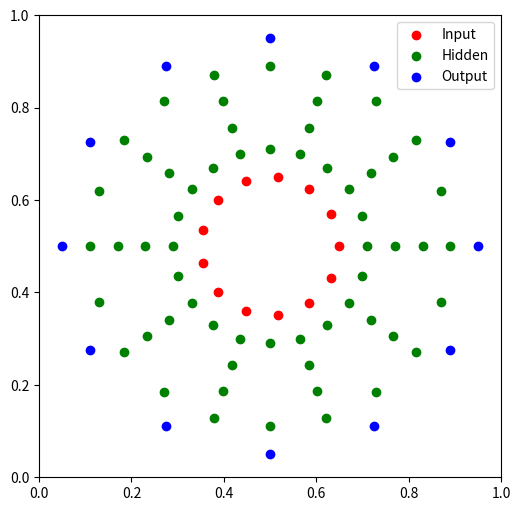

Generate this figure with matplotlib:
import numpy as np
import matplotlib.pyplot as plt
from typing import List
from typing import Tuple


def plot_points(input_coordinates, hidden_coordinates, output_coordinates):
    plt.figure(figsize=(6,6))

    # plot the points and specify the color for each set
    plt.scatter(input_coordinates[:,0], input_coordinates[:,1], color='r', label='Input')
    plt.scatter(hidden_coordinates[:,0], hidden_coordinates[:,1], color='g', label='Hidden')
    plt.scatter(output_coordinates[:,0], output_coordinates[:,1], color='b', label='Output')

    plt.gca().set_aspect('equal', adjustable='box')
    plt.xlim([0,1])
    plt.ylim([0,1])
    plt.legend()
    plt.show()

def generate_vertical_line_points(inputs:int, outputs:int, hiddens:List[int]) -> Tuple[np.ndarray, np.ndarray, List[np.ndarray]]:
    # Set the base for each line
    input_base:float = 0.15
    output_base:float = 0.85
    layers:int = len(hiddens)

    # Generate points for each line separately
    input_coordinates:np.ndarray  = np.column_stack((np.full(inputs, input_base), np.linspace(0, 1, inputs)))
    output_coordinates:np.ndarray = np.column_stack((np.full(outputs, output_base), np.linspace(0, 1, outputs)))

    # Calculate the hidden base increment
    hidden_base_increment = (output_base - input_base) / (layers + 1)

    # Generate coordinates for hidden lines
    hidden_coordinates = np.empty((0, 2))
    hidden_coordinates_list = []
    for i in range(layers):
        # Calculate the base of this hidden line
        hidden_base = input_base + (i+1) * hidden_base_increment

        # Generate the coordinates for this hidden layer
        hidden_layer_coordinates = np.column_stack((np.full(hiddens[i], hidden_base), np.linspace(0, 1, hiddens[i])))
        hidden_coordinates = np.append(hidden_coordinates, hidden_layer_coordinates, axis=0)
        hidden_coordinates_list.append(hidden_layer_coordinates)
    
    # return input_coordinates, output_coordinates, hidden_coordinates, hidden_coordinates_list
    return input_coordinates, output_coordinates, hidden_coordinates_list


def generate_multi_layer_circle_points(inputs:int, outputs:int, hiddens:List[int]) -> Tuple[np.ndarray, np.ndarray, List[np.ndarray]]:
    # Set the radius for each circle
    input_radius:float = 0.15
    output_radius:float = 0.45
    layers:int = len(hiddens)

    # Generate points for each circle separately
    t_input:np.ndarray  = np.linspace(0, 2*np.pi, inputs, endpoint=False)
    t_output:np.ndarray = np.linspace(0, 2*np.pi, outputs, endpoint=False)

    # Generate coordinates for each circle
    input_coordinates:np.ndarray  = np.column_stack((0.5 + input_radius*np.cos(t_input), 0.5 + input_radius*np.sin(t_input)))
    output_coordinates:np.ndarray = np.column_stack((0.5 + output_radius*np.cos(t_output), 0.5 + output_radius*np.sin(t_output)))

    # Calculate the hidden radius increment
    hidden_radius_increment = (output_radius - input_radius) / (layers + 1)

    # Generate coordinates for hidden circles
    hidden_coordinates = np.empty((0, 2))
    hidden_coordinates_list = []
    for i in range(layers):
        # Calculate the radius of this hidden layer
        hidden_radius = input_radius + (i+1) * hidden_radius_increment

        # Generate the coordinates for this hidden layer
        t_hidden = np.linspace(0, 2*np.pi, hiddens[i], endpoint=False)
        hidden_layer_coordinates = np.column_stack((0.5 + hidden_radius*np.cos(t_hidden), 0.5 + hidden_radius*np.sin(t_hidden)))
        hidden_coordinates = np.append(hidden_coordinates, hidden_layer_coordinates, axis=0)
        hidden_coordinates_list.append(hidden_layer_coordinates)

    # return input_coordinates, output_coordinates, hidden_coordinates, hidden_coordinates_list
    return input_coordinates, output_coordinates, hidden_coordinates_list

def main():
    # input_coordinates, output_coordinates, hidden_coordinates, hidden_coordinates_list = generate_vertical_line_points(13, 3, [20, 10, 10, 20])
    input_coordinates, output_coordinates, hidden_coordinates_list = generate_multi_layer_circle_points(13, 12, [20, 10, 10, 20])
    hidden_coordinates = np.array([pair for sublist in hidden_coordinates_list for pair in sublist], dtype=np.float32)
    
    print("input_coordinates: \n", input_coordinates)
    print("hidden_coordinates: \n", hidden_coordinates_list)
    print("hidden_coordinates: \n", hidden_coordinates)
    print("output_coordinates: \n", output_coordinates)
    plot_points(input_coordinates, hidden_coordinates, output_coordinates)
    # print("test_neat_RL")
    # neuro_evo_matrix_func()

if __name__ == "__main__":
    main()
